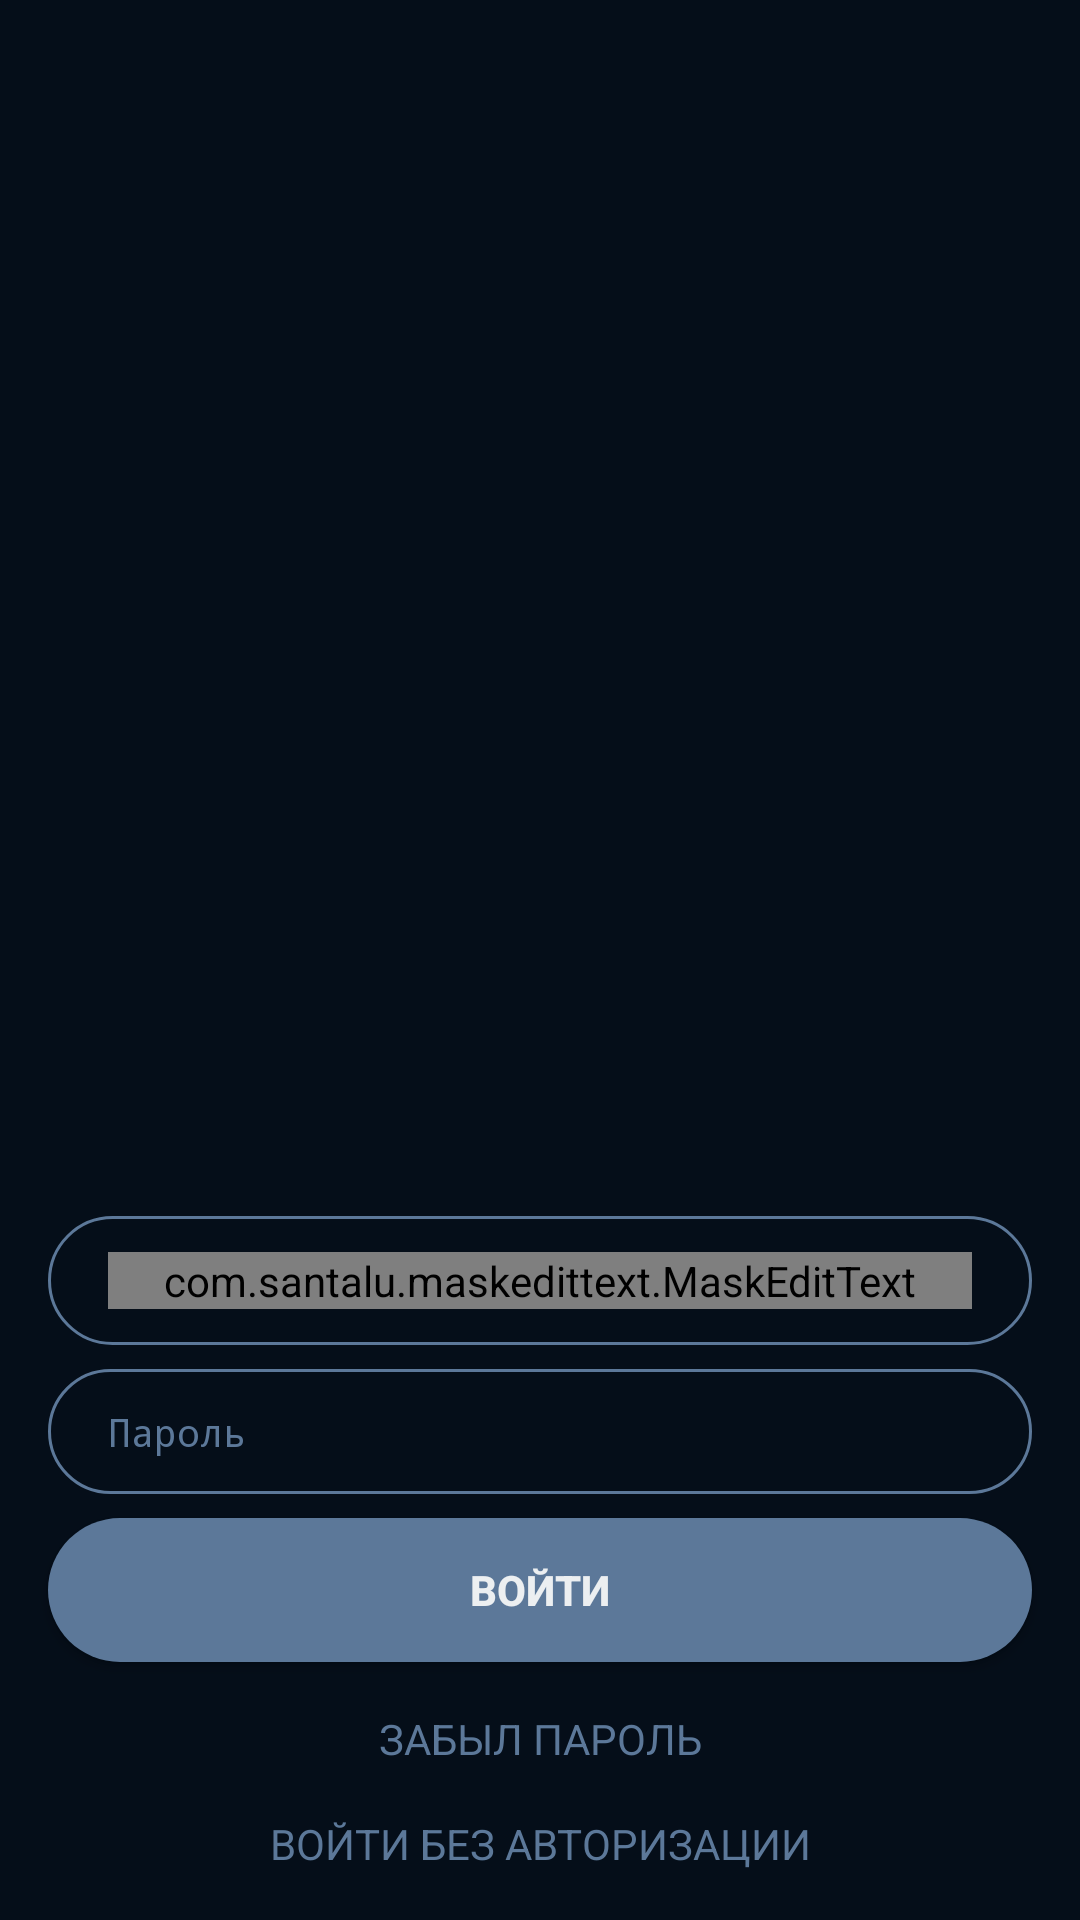

Here is an Android app screen rendered from its layout file. Give the layout XML and the strings, colors and styles it references.
<!-- AndroidManifest.xml: application theme AppTheme -->
<!-- res/layout/sign_in_fragment.xml -->
<?xml version="1.0" encoding="utf-8"?>
<ScrollView xmlns:android="http://schemas.android.com/apk/res/android"
    xmlns:app="http://schemas.android.com/apk/res-auto"
    xmlns:tools="http://schemas.android.com/tools"
    android:layout_width="match_parent"
    android:layout_height="match_parent"
    android:background="@color/colorPrimary"
    tools:context=".ui.auth.SignInFragment">

    <androidx.constraintlayout.widget.ConstraintLayout
        android:layout_width="match_parent"
        android:layout_height="wrap_content"
        android:minHeight="640dp">


        <ImageView
            android:id="@+id/logo"
            android:layout_width="wrap_content"
            android:layout_height="wrap_content"
            app:layout_constraintBottom_toTopOf="@id/phone_number_edit_text"
            app:layout_constraintEnd_toEndOf="parent"
            app:layout_constraintStart_toStartOf="parent"
            app:layout_constraintTop_toTopOf="parent"
            app:srcCompat="@drawable/ic_logo_bambook" />


        <ProgressBar
            android:id="@+id/progress"
            android:layout_width="wrap_content"
            android:layout_height="wrap_content"
            android:visibility="gone"
            app:layout_constraintBottom_toBottomOf="@id/password_edit_text"
            app:layout_constraintEnd_toEndOf="parent"
            app:layout_constraintStart_toStartOf="parent"
            app:layout_constraintTop_toTopOf="@id/phone_number_edit_text" />

        <TextView
            android:id="@+id/cancel"
            android:layout_width="wrap_content"
            android:layout_height="wrap_content"
            android:layout_marginBottom="16dp"
            android:text="Войти без авторизации"
            android:textAllCaps="true"
            android:textColor="@color/secondaryTextColor"
            app:layout_constraintBottom_toBottomOf="parent"
            app:layout_constraintEnd_toEndOf="parent"
            app:layout_constraintStart_toStartOf="parent" />

        <TextView
            android:id="@+id/restore_pass"
            android:layout_width="wrap_content"
            android:layout_height="wrap_content"
            android:layout_marginBottom="16dp"
            android:text="Забыл пароль"
            android:textAllCaps="true"
            android:textColor="@color/secondaryTextColor"
            app:layout_constraintBottom_toTopOf="@+id/cancel"
            app:layout_constraintEnd_toEndOf="parent"
            app:layout_constraintStart_toStartOf="parent" />

        <Button
            android:id="@+id/sign_in_button"
            android:layout_width="match_parent"
            android:layout_height="wrap_content"
            android:layout_marginHorizontal="16dp"
            android:layout_marginBottom="16dp"
            android:background="@drawable/button_background_rounded"
            android:text="Войти"
            android:textColor="@color/primaryTextColor"
            android:textSize="14sp"
            android:textStyle="bold"
            app:layout_constraintBottom_toTopOf="@+id/restore_pass"
            app:layout_constraintEnd_toEndOf="parent"
            app:layout_constraintStart_toStartOf="parent" />

        <EditText
            android:id="@+id/password_edit_text"
            style="@style/AppTheme.RoundedEditText"
            android:layout_width="match_parent"
            android:layout_height="wrap_content"
            android:layout_marginHorizontal="16dp"
            android:layout_marginBottom="8dp"
            android:background="@drawable/backgroun_rounded_edittext"
            android:hint="Пароль"
            android:inputType="textPassword"
            app:layout_constraintBottom_toTopOf="@id/sign_in_button"
            app:layout_constraintEnd_toEndOf="parent"
            app:layout_constraintStart_toStartOf="parent" />

        <androidx.constraintlayout.widget.ConstraintLayout
            android:id="@+id/phone_number_edit_text"
            android:layout_width="match_parent"
            android:layout_height="wrap_content"
            android:layout_marginHorizontal="16dp"
            android:layout_marginBottom="8dp"
            android:background="@drawable/backgroun_rounded_edittext"
            app:layout_constraintBottom_toTopOf="@id/password_edit_text"
            app:layout_constraintEnd_toEndOf="parent"
            app:layout_constraintStart_toStartOf="parent">

            <com.santalu.maskedittext.MaskEditText
                android:id="@+id/et_auth"
                style="@style/AppTheme.RoundedEditText"
                android:layout_width="match_parent"
                android:layout_height="match_parent"
                android:background="@android:color/transparent"
                android:gravity="center_vertical"
                android:hint="+996 (xxx) xxx xxx"
                android:inputType="phone"
                app:met_mask="+996 (###) ## ## ##" />

        </androidx.constraintlayout.widget.ConstraintLayout>


    </androidx.constraintlayout.widget.ConstraintLayout>
</ScrollView>
<!-- resources referenced by this layout -->
<resources>
  <color name="colorPrimary">#050E19</color>
  <color name="primaryTextColor">#eceff1</color>
  <color name="secondaryTextColor">#5C7899</color>
  <!-- drawable backgroun_rounded_edittext (drawable) -->
  <?xml version="1.0" encoding="utf-8"?>
  <shape xmlns:android="http://schemas.android.com/apk/res/android"
      android:shape="rectangle">
      <stroke
          android:width="1dp"
          android:color="#5C7899" />
      <corners android:radius="24dp" />
  
      <padding
          android:bottom="12dp"
          android:left="20dp"
          android:right="20dp"
          android:top="12dp" />
  
  
  </shape>
  <!-- drawable button_background_rounded (drawable) -->
  <?xml version="1.0" encoding="utf-8"?>
  <shape xmlns:android="http://schemas.android.com/apk/res/android"
      android:shape="rectangle"
      >
  
      <solid android:color="@color/colorAccent" />
      <corners android:radius="24dp" />
  
  </shape>
  <!-- drawable ic_logo_bambook: vector/xml drawable (drawable, 31436 chars, omitted) -->
  <style name="AppTheme.RoundedEditText">
          <item name="android:textSize">13sp</item>
          <item name="android:textColor">@color/primaryTextColor</item>
          <item name="android:textColorHint">@color/secondaryTextColor</item>
      </style>
  <style name="AppTheme" parent="Theme.AppCompat.Light.DarkActionBar">
          
          <item name="colorPrimary">@color/colorPrimary</item>
          <item name="colorPrimaryDark">@color/colorPrimaryDark</item>
          <item name="colorAccent">@color/colorAccent</item>
      </style>
  <color name="colorAccent">#5C7899</color>
  <color name="colorPrimaryDark">#CC8F14</color>
</resources>
